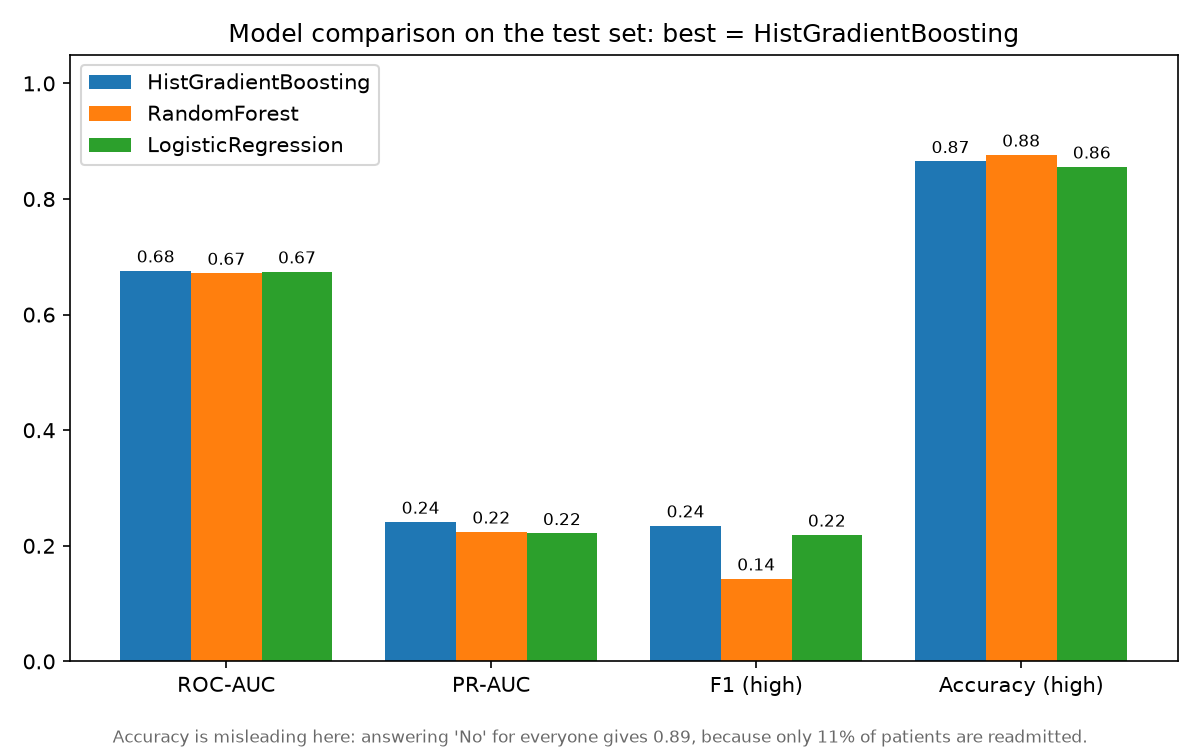

The table this chart was drawn from, first rows:
, HistGradientBoosting, RandomForest, LogisticRegression
roc_auc, 0.6762, 0.6721, 0.6745
pr_auc, 0.2415, 0.2245, 0.2218
brier, 0.0951, 0.0962, 0.0959
base_rate, 0.1135, 0.1135, 0.1135
top10pct_rate, 0.2863, 0.2559, 0.2656
accuracy_at_medium, 0.6252, 0.5801, 0.6473
precision_at_medium, 0.1738, 0.1672, 0.1801
recall_at_medium, 0.6132, 0.6783, 0.5931
f1_at_medium, 0.2708, 0.2683, 0.2763
accuracy_at_high, 0.8654, 0.8766, 0.8559
precision_at_high, 0.3309, 0.3377, 0.2847
recall_at_high, 0.1823, 0.0909, 0.1783
f1_at_high, 0.2351, 0.1433, 0.2192
